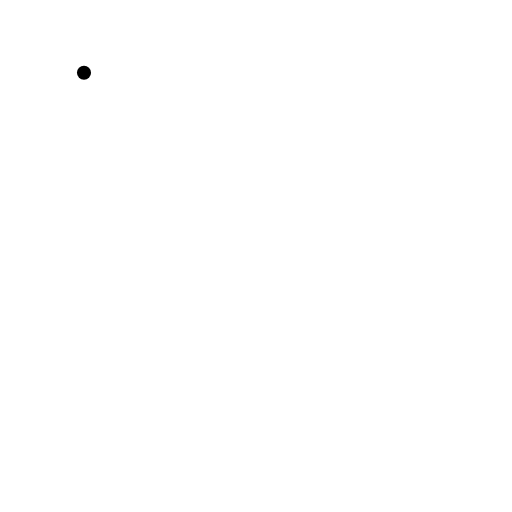
t = 0.00 s
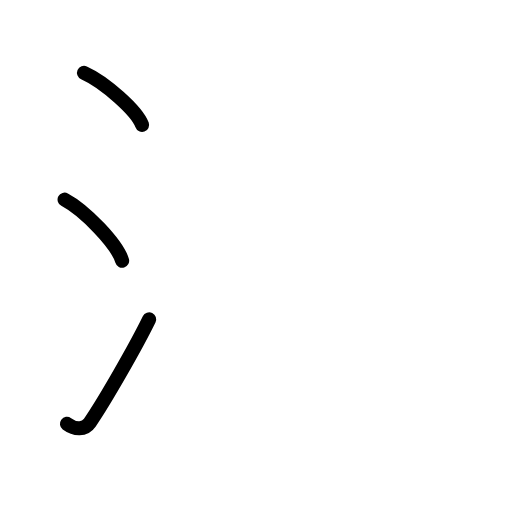
t = 2.60 s
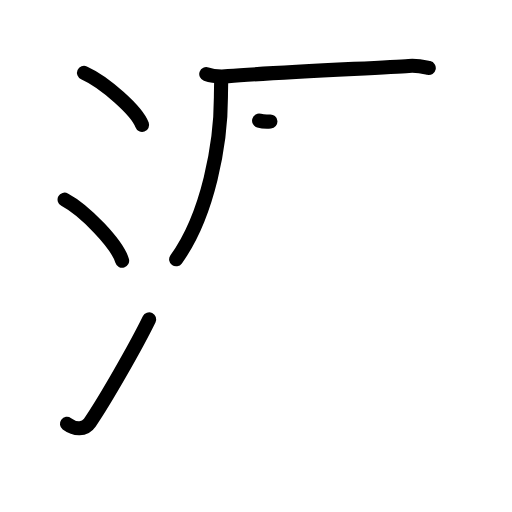
t = 5.20 s
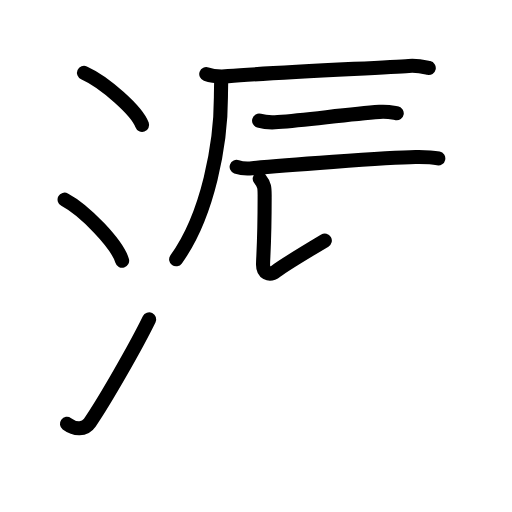
t = 7.80 s
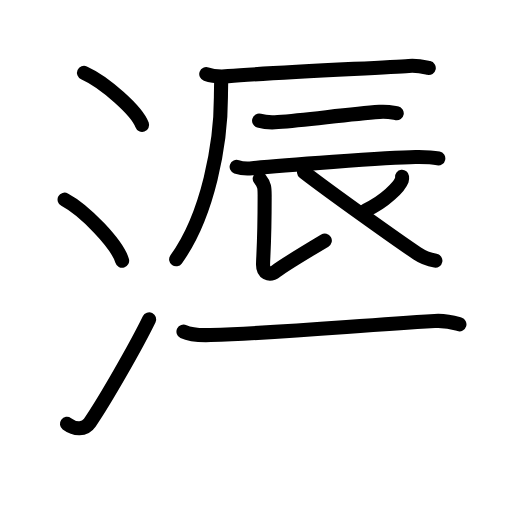
t = 10.40 s
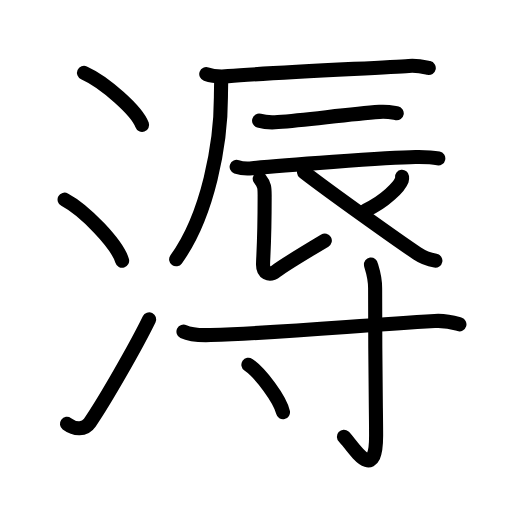
t = 13.00 s

The animated SVG that drew these frames (rendered in a browser with its animation timeline set to each time). Animation: 42 SMIL elements (animate=42); one cycle of 13.00 s.

<?xml version="1.0" encoding="UTF-8"?>
<!--
AniKanjiVG is licensed by CC-BY-SA Paul C. Sommerhoff (https://bitbucket.org/sommerhoff/anikanjivg).
AniKanjiVG uses KanjiVG which is licensed by CC-BY-SA Ulrich Apel (http://kanjivg.tagaini.net).
See also http://creativecommons.org/licenses/by-sa/3.0/
-->
<svg xmlns:kvg='http://kanjivg.tagaini.net' xmlns='http://www.w3.org/2000/svg' width='109' height='109' viewBox='0 0 109 109' style='fill:none;stroke:#000000;stroke-width:3;stroke-linecap:round;stroke-linejoin:round;' id="kvg:kanji_06ebd"><g id="kvg:06ebd" kvg:element="溽"><g id="kvg:06ebd-g1" kvg:element="氵" kvg:variant="true" kvg:original="水" kvg:position="left" kvg:radical="general"><path id="kvg:06ebd-s1" kvg:type="㇔" d="M17.88,15.5c4.37,1.96,11.27,8.05,12.37,11.09"><animate attributeName="d" begin="0.0s" dur="1.0s" from="M17.88,15.5C17.88,15.5,17.88,15.5,17.88,15.5" to="M17.88,15.5c4.37,1.96,11.27,8.05,12.37,11.09" />
</path>
<path id="kvg:06ebd-s2" kvg:type="㇔" d="M13.75,42.5c4.32,2.29,11.17,9.43,12.25,13"><animate attributeName="d" begin="1.0s" dur="1.0s" from="M13.75,42.5C13.75,42.5,13.75,42.5,13.75,42.5" to="M13.75,42.5c4.32,2.29,11.17,9.43,12.25,13" />
<animate attributeName="d" begin="0s" dur="1.0s" from="M-100,-100" to="M-100,-100" />
</path>
<path id="kvg:06ebd-s3" kvg:type="㇀" d="M14.25,90.23c1.71,1.27,3.78,1.32,4.86-0.25c3.14-4.57,9.79-16.16,12.64-21.99"><animate attributeName="d" begin="2.0s" dur="0.5s" from="M14.25,90.23C14.25,90.23,14.25,90.23,14.25,90.23" to="M14.25,90.23c1.71,1.27,3.78,1.32,4.86-0.25" />
<animate attributeName="d" begin="2.5s" dur="0.5s" from="M14.25,90.23c1.71,1.27,3.78,1.32,4.86-0.25c0,0,0,0,0,0,0" to="M14.25,90.23c1.71,1.27,3.78,1.32,4.86-0.25c3.14-4.57,9.79-16.16,12.64-21.99" />
<animate attributeName="d" begin="0s" dur="2.0s" from="M-100,-100" to="M-100,-100" />
</path>
</g>
<g id="kvg:06ebd-g2" kvg:element="辱" kvg:position="right"><g id="kvg:06ebd-g3" kvg:element="辰" kvg:position="top"><g id="kvg:06ebd-g4" kvg:element="厂"><path id="kvg:06ebd-s4" kvg:type="㇐" d="M43.91,15.77c1.22,0.44,3.46,0.54,4.68,0.44c9.89-0.83,33.14-1.79,38.42-2.17c2.03-0.14,3.26,0.21,4.27,0.43"><animate attributeName="d" begin="3.0s" dur="0.3333333333333333s" from="M43.91,15.77C43.91,15.77,43.91,15.77,43.91,15.77" to="M43.91,15.77c1.22,0.44,3.46,0.54,4.68,0.44" />
<animate attributeName="d" begin="3.3333333333333335s" dur="0.3333333333333333s" from="M43.91,15.77c1.22,0.44,3.46,0.54,4.68,0.44c0,0,0,0,0,0,0" to="M43.91,15.77c1.22,0.44,3.46,0.54,4.68,0.44c9.89-0.83,33.14-1.79,38.42-2.17" />
<animate attributeName="d" begin="3.6666666666666665s" dur="0.3333333333333333s" from="M43.91,15.77c1.22,0.44,3.46,0.54,4.68,0.44c9.89-0.83,33.14-1.79,38.42-2.17c0,0,0,0,0,0,0" to="M43.91,15.77c1.22,0.44,3.46,0.54,4.68,0.44c9.89-0.83,33.14-1.79,38.42-2.17c2.03-0.14,3.26,0.21,4.27,0.43" />
<animate attributeName="d" begin="0s" dur="3.0s" from="M-100,-100" to="M-100,-100" />
</path>
<path id="kvg:06ebd-s5" kvg:type="㇒" d="M47.08,16.53c0.03,1.05-0.05,2.69-0.05,4.2c0,9.67-2.65,24.93-9.53,34.47"><animate attributeName="d" begin="4.0s" dur="0.5s" from="M47.08,16.53C47.08,16.53,47.08,16.53,47.08,16.53" to="M47.08,16.53c0.03,1.05-0.05,2.69-0.05,4.2" />
<animate attributeName="d" begin="4.5s" dur="0.5s" from="M47.08,16.53c0.03,1.05-0.05,2.69-0.05,4.2c0,0,0,0,0,0,0" to="M47.08,16.53c0.03,1.05-0.05,2.69-0.05,4.2c0,9.67-2.65,24.93-9.53,34.47" />
<animate attributeName="d" begin="0s" dur="4.0s" from="M-100,-100" to="M-100,-100" />
</path>
</g>
<path id="kvg:06ebd-s6" kvg:type="㇐" d="M55.16,25.68c1.05,0.31,2.97,0.4,4.01,0.31c6.67-0.54,14.98-1.67,21.63-2.17c1.73-0.13,2.79,0.15,3.66,0.3"><animate attributeName="d" begin="5.0s" dur="0.3333333333333333s" from="M55.16,25.68C55.16,25.68,55.16,25.68,55.16,25.68" to="M55.16,25.68c1.05,0.31,2.97,0.4,4.01,0.31" />
<animate attributeName="d" begin="5.333333333333333s" dur="0.3333333333333333s" from="M55.16,25.68c1.05,0.31,2.97,0.4,4.01,0.31c0,0,0,0,0,0,0" to="M55.16,25.68c1.05,0.31,2.97,0.4,4.01,0.31c6.67-0.54,14.98-1.67,21.63-2.17" />
<animate attributeName="d" begin="5.666666666666667s" dur="0.3333333333333333s" from="M55.16,25.68c1.05,0.31,2.97,0.4,4.01,0.31c6.67-0.54,14.98-1.67,21.63-2.17c0,0,0,0,0,0,0" to="M55.16,25.68c1.05,0.31,2.97,0.4,4.01,0.31c6.67-0.54,14.98-1.67,21.63-2.17c1.73-0.13,2.79,0.15,3.66,0.3" />
<animate attributeName="d" begin="0s" dur="5.0s" from="M-100,-100" to="M-100,-100" />
</path>
<path id="kvg:06ebd-s7" kvg:type="㇐" d="M50.38,35.51c0.86,0.31,2.45,0.4,3.31,0.31c5.5-0.54,28.82-2.3,34.76-2.39c1.44-0.02,4.14,0.15,4.86,0.3"><animate attributeName="d" begin="6.0s" dur="0.3333333333333333s" from="M50.38,35.51C50.38,35.51,50.38,35.51,50.38,35.51" to="M50.38,35.51c0.86,0.31,2.45,0.4,3.31,0.31" />
<animate attributeName="d" begin="6.333333333333333s" dur="0.3333333333333333s" from="M50.38,35.51c0.86,0.31,2.45,0.4,3.31,0.31c0,0,0,0,0,0,0" to="M50.38,35.51c0.86,0.31,2.45,0.4,3.31,0.31c5.5-0.54,28.82-2.3,34.76-2.39" />
<animate attributeName="d" begin="6.666666666666667s" dur="0.3333333333333333s" from="M50.38,35.51c0.86,0.31,2.45,0.4,3.31,0.31c5.5-0.54,28.82-2.3,34.76-2.39c0,0,0,0,0,0,0" to="M50.38,35.51c0.86,0.31,2.45,0.4,3.31,0.31c5.5-0.54,28.82-2.3,34.76-2.39c1.44-0.02,4.14,0.15,4.86,0.3" />
<animate attributeName="d" begin="0s" dur="6.0s" from="M-100,-100" to="M-100,-100" />
</path>
<path id="kvg:06ebd-s8" kvg:type="㇙" d="M55.29,38.04c1.13,1.43,1.05,2.04,1.05,4.08c0,9.64-0.34,12.61-0.34,14.24c0,1.63,1.24,2.56,2.81,1.33c1.57-1.22,4.44-2.94,10.34-6.47"><animate attributeName="d" begin="7.0s" dur="0.25s" from="M55.29,38.04C55.29,38.04,55.29,38.04,55.29,38.04" to="M55.29,38.04c1.13,1.43,1.05,2.04,1.05,4.08" />
<animate attributeName="d" begin="7.25s" dur="0.25s" from="M55.29,38.04c1.13,1.43,1.05,2.04,1.05,4.08c0,0,0,0,0,0,0" to="M55.29,38.04c1.13,1.43,1.05,2.04,1.05,4.08c0,9.64-0.34,12.61-0.34,14.24" />
<animate attributeName="d" begin="7.5s" dur="0.25s" from="M55.29,38.04c1.13,1.43,1.05,2.04,1.05,4.08c0,9.64-0.34,12.61-0.34,14.24c0,0,0,0,0,0,0" to="M55.29,38.04c1.13,1.43,1.05,2.04,1.05,4.08c0,9.64-0.34,12.61-0.34,14.24c0,1.63,1.24,2.56,2.81,1.33" />
<animate attributeName="d" begin="7.75s" dur="0.25s" from="M55.29,38.04c1.13,1.43,1.05,2.04,1.05,4.08c0,9.64-0.34,12.61-0.34,14.24c0,1.63,1.24,2.56,2.81,1.33c0,0,0,0,0,0,0" to="M55.29,38.04c1.13,1.43,1.05,2.04,1.05,4.08c0,9.64-0.34,12.61-0.34,14.24c0,1.63,1.24,2.56,2.81,1.33c1.57-1.22,4.44-2.94,10.34-6.47" />
<animate attributeName="d" begin="0s" dur="7.0s" from="M-100,-100" to="M-100,-100" />
</path>
<path id="kvg:06ebd-s9" kvg:type="㇒" d="M85.59,37.64c0.02,0.17,0.05,0.43-0.04,0.68c-0.53,1.42-3.54,4.55-7.66,6.46"><animate attributeName="d" begin="8.0s" dur="0.5s" from="M85.59,37.64C85.59,37.64,85.59,37.64,85.59,37.64" to="M85.59,37.64c0.02,0.17,0.05,0.43-0.04,0.68" />
<animate attributeName="d" begin="8.5s" dur="0.5s" from="M85.59,37.64c0.02,0.17,0.05,0.43-0.04,0.68c0,0,0,0,0,0,0" to="M85.59,37.64c0.02,0.17,0.05,0.43-0.04,0.68c-0.53,1.42-3.54,4.55-7.66,6.46" />
<animate attributeName="d" begin="0s" dur="8.0s" from="M-100,-100" to="M-100,-100" />
</path>
<path id="kvg:06ebd-s10" kvg:type="㇏" d="M64.72,36.64c5.53,4.27,20.02,14.59,24.06,17.29c1.37,0.92,2.54,1.31,3.91,1.57"><animate attributeName="d" begin="9.0s" dur="0.5s" from="M64.72,36.64C64.72,36.64,64.72,36.64,64.72,36.64" to="M64.72,36.64c5.53,4.27,20.02,14.59,24.06,17.29" />
<animate attributeName="d" begin="9.5s" dur="0.5s" from="M64.72,36.64c5.53,4.27,20.02,14.59,24.06,17.29c0,0,0,0,0,0,0" to="M64.72,36.64c5.53,4.27,20.02,14.59,24.06,17.29c1.37,0.92,2.54,1.31,3.91,1.57" />
<animate attributeName="d" begin="0s" dur="9.0s" from="M-100,-100" to="M-100,-100" />
</path>
</g>
<g id="kvg:06ebd-g5" kvg:element="寸" kvg:position="bottom"><path id="kvg:06ebd-s11" kvg:type="㇐" d="M39.06,70.6c1.5,0.73,4.24,0.78,5.76,0.73c16.97-0.57,29.38-1.89,47.73-2.99c2.5-0.15,4.01,0.34,5.26,0.71"><animate attributeName="d" begin="10.0s" dur="0.3333333333333333s" from="M39.06,70.6C39.06,70.6,39.06,70.6,39.06,70.6" to="M39.06,70.6c1.5,0.73,4.24,0.78,5.76,0.73" />
<animate attributeName="d" begin="10.333333333333334s" dur="0.3333333333333333s" from="M39.06,70.6c1.5,0.73,4.24,0.78,5.76,0.73c0,0,0,0,0,0,0" to="M39.06,70.6c1.5,0.73,4.24,0.78,5.76,0.73c16.97-0.57,29.38-1.89,47.73-2.99" />
<animate attributeName="d" begin="10.666666666666666s" dur="0.3333333333333333s" from="M39.06,70.6c1.5,0.73,4.24,0.78,5.76,0.73c16.97-0.57,29.38-1.89,47.73-2.99c0,0,0,0,0,0,0" to="M39.06,70.6c1.5,0.73,4.24,0.78,5.76,0.73c16.97-0.57,29.38-1.89,47.73-2.99c2.5-0.15,4.01,0.34,5.26,0.71" />
<animate attributeName="d" begin="0s" dur="10.0s" from="M-100,-100" to="M-100,-100" />
</path>
<path id="kvg:06ebd-s12" kvg:type="㇚" d="M78.97,56.33c0.06,0.44,0.89,2.26,0.89,5.03c0,18.57,0.21,26.86,0.21,31.38c0,10.96-5.31,1.62-6.86,0.23"><animate attributeName="d" begin="11.0s" dur="0.3333333333333333s" from="M78.97,56.33C78.97,56.33,78.97,56.33,78.97,56.33" to="M78.97,56.33c0.06,0.44,0.89,2.26,0.89,5.03" />
<animate attributeName="d" begin="11.333333333333334s" dur="0.3333333333333333s" from="M78.97,56.33c0.06,0.44,0.89,2.26,0.89,5.03c0,0,0,0,0,0,0" to="M78.97,56.33c0.06,0.44,0.89,2.26,0.89,5.03c0,18.57,0.21,26.86,0.21,31.38" />
<animate attributeName="d" begin="11.666666666666666s" dur="0.3333333333333333s" from="M78.97,56.33c0.06,0.44,0.89,2.26,0.89,5.03c0,18.57,0.21,26.86,0.21,31.38c0,0,0,0,0,0,0" to="M78.97,56.33c0.06,0.44,0.89,2.26,0.89,5.03c0,18.57,0.21,26.86,0.21,31.38c0,10.96-5.31,1.62-6.86,0.23" />
<animate attributeName="d" begin="0s" dur="11.0s" from="M-100,-100" to="M-100,-100" />
</path>
<path id="kvg:06ebd-s13" kvg:type="㇔" d="M52.88,77.65c2.6,1.78,6.72,7.33,7.37,10.11"><animate attributeName="d" begin="12.0s" dur="1.0s" from="M52.88,77.65C52.88,77.65,52.88,77.65,52.88,77.65" to="M52.88,77.65c2.6,1.78,6.72,7.33,7.37,10.11" />
<animate attributeName="d" begin="0s" dur="12.0s" from="M-100,-100" to="M-100,-100" />
</path>
</g>
</g>
</g>
</svg>
